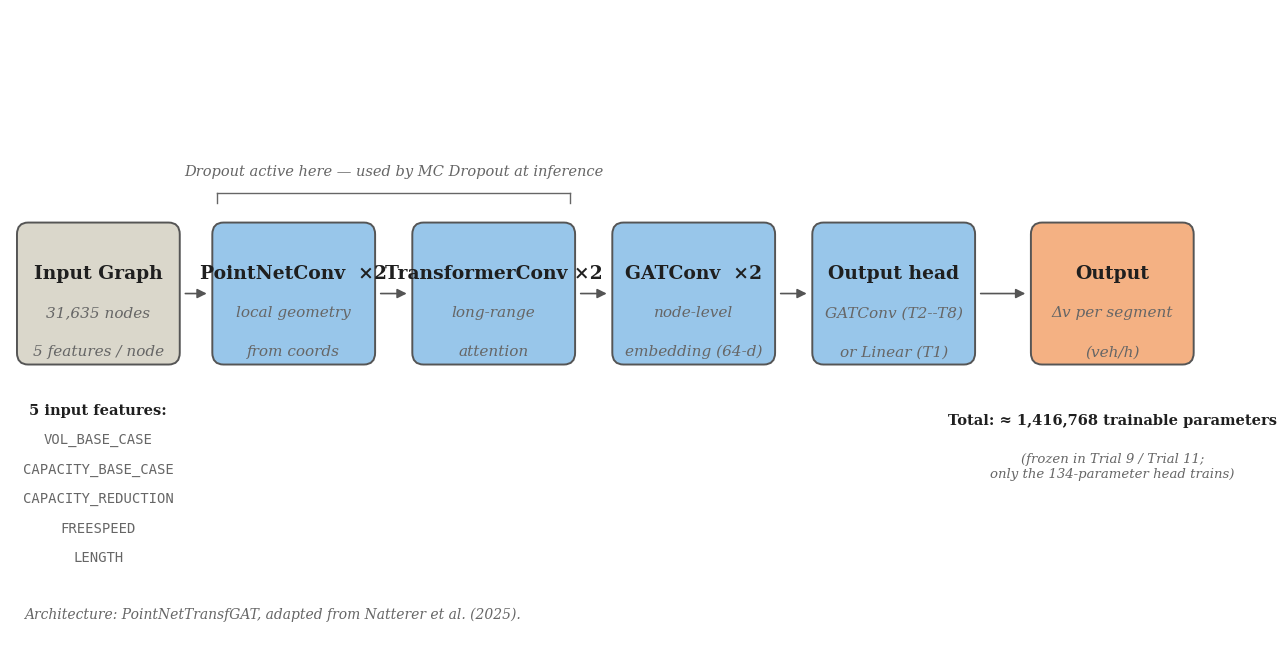

Write Python code to recreate this figure. (Note: this script raises an exception after producing the figure.)
"""Slide-friendly PointNetTransfGAT architecture diagram (landscape, 16:9).

Designed for a presentation slide — larger fonts, more breathing room, parameter
counts shown per block, and explicit input/output labels. Architecture facts
come from Zamin's thesis Table 3.2 and Section 3.2; the underlying architecture
was originally proposed by Natterer et al. (2025), which the slide caption
should reference.
"""
import matplotlib as mpl
import matplotlib.pyplot as plt
from matplotlib.patches import FancyBboxPatch, FancyArrowPatch

# Soft, projector-friendly TUM-aligned palette
INPUT_COLOR  = "#DAD7CB"   # TUM accent grey
BLOCK_COLOR  = "#98C6EA"   # TUM accent light blue
OUTPUT_COLOR = "#F4B183"   # soft pale orange
EDGE         = "#555555"
TEXT_DARK    = "#1F1F1F"
ANNO_COLOR   = "#666666"

mpl.rcParams.update({
    "font.family": "serif",
    "font.serif": ["DejaVu Serif", "Times New Roman", "Times"],
    "font.size": 14,
    "savefig.dpi": 300,
    "savefig.bbox": "tight",
    "pdf.fonttype": 42, "ps.fonttype": 42,
    "figure.facecolor": "white", "axes.facecolor": "white",
})

OUT = "C:/Users/zamin/Downloads/ml_surrogates_thesis_final/ml_surrogates_thesis_final/document/figures/new"

# 16:9 landscape canvas
fig, ax = plt.subplots(figsize=(13, 6.5))
ax.set_xlim(0, 13)
ax.set_ylim(0, 6.5)
ax.axis("off")


def draw_block(x_center, y_center, width, height, text_lines, fill, border):
    rect = FancyBboxPatch(
        (x_center - width/2, y_center - height/2),
        width, height,
        boxstyle="round,pad=0.05,rounding_size=0.12",
        facecolor=fill, edgecolor=border, linewidth=1.4,
    )
    ax.add_patch(rect)
    if isinstance(text_lines, str):
        ax.text(x_center, y_center, text_lines,
                ha="center", va="center",
                fontsize=13, color=TEXT_DARK)
    else:
        title, *rest = text_lines
        n = 1 + len(rest)
        # title on top, sub-lines underneath
        line_h = height / (n + 0.4)
        ax.text(x_center, y_center + line_h*0.5, title,
                ha="center", va="center",
                fontsize=13.5, fontweight="bold", color=TEXT_DARK)
        for k, sub in enumerate(rest):
            ax.text(x_center, y_center + line_h*0.5 - line_h*(k+1), sub,
                    ha="center", va="center",
                    fontsize=11, color=ANNO_COLOR, style="italic")


def draw_arrow(x_from, x_to, y, dx_pad=0.08):
    arr = FancyArrowPatch(
        (x_from + dx_pad, y), (x_to - dx_pad, y),
        arrowstyle="-|>", mutation_scale=14,
        color=EDGE, linewidth=1.2,
    )
    ax.add_patch(arr)


# ---- Layout (5 columns of stages, plus input + output bookends)
y_main = 3.6
block_w = 1.65
block_h = 1.35

# Block centres along the x-axis
xs = [0.95, 3.05, 5.20, 7.35, 9.50, 11.85]

# Block contents: (lines, fill, border)
blocks = [
    (["Input Graph",
      "31,635 nodes",
      "5 features / node"],                         INPUT_COLOR,  EDGE),
    (["PointNetConv  ×2",
      "local geometry",
      "from coords"],                                BLOCK_COLOR,  EDGE),
    (["TransformerConv ×2",
      "long-range",
      "attention"],                                  BLOCK_COLOR,  EDGE),
    (["GATConv  ×2",
      "node-level",
      "embedding (64-d)"],                           BLOCK_COLOR,  EDGE),
    (["Output head",
      "GATConv (T2--T8)",
      "or Linear (T1)"],                             BLOCK_COLOR,  EDGE),
    (["Output",
      "Δv per segment",
      "(veh/h)"],                                    OUTPUT_COLOR, EDGE),
]

for x, (lines, fill, border) in zip(xs, blocks):
    draw_block(x, y_main, block_w, block_h, lines, fill, border)

# Arrows between consecutive blocks
for i in range(len(xs) - 1):
    draw_arrow(xs[i] + block_w/2, xs[i+1] - block_w/2, y_main)

# ---- Input feature list under the input block
input_features = [
    "VOL_BASE_CASE",
    "CAPACITY_BASE_CASE",
    "CAPACITY_REDUCTION",
    "FREESPEED",
    "LENGTH",
]
ax.text(xs[0], y_main - block_h/2 - 0.45,
        "5 input features:",
        ha="center", va="top", fontsize=10.5,
        color=TEXT_DARK, fontweight="bold")
for k, feat in enumerate(input_features):
    ax.text(xs[0], y_main - block_h/2 - 0.75 - k*0.30,
            feat, ha="center", va="top", fontsize=10,
            color=ANNO_COLOR, family="monospace")

# ---- Dropout-active bracket above stages 2 and 3 (PointNetConv + TransformerConv)
bracket_x_left  = xs[1] - block_w/2
bracket_x_right = xs[2] + block_w/2
bracket_y       = y_main + block_h/2 + 0.35

ax.plot([bracket_x_left, bracket_x_right], [bracket_y, bracket_y],
        color=ANNO_COLOR, linewidth=1.0)
ax.plot([bracket_x_left, bracket_x_left], [bracket_y, bracket_y - 0.10],
        color=ANNO_COLOR, linewidth=1.0)
ax.plot([bracket_x_right, bracket_x_right], [bracket_y, bracket_y - 0.10],
        color=ANNO_COLOR, linewidth=1.0)
ax.text((bracket_x_left + bracket_x_right) / 2, bracket_y + 0.15,
        "Dropout active here — used by MC Dropout at inference",
        ha="center", va="bottom", fontsize=10.5,
        color=ANNO_COLOR, style="italic")

# ---- Trainable parameter total at bottom right
ax.text(xs[-1], y_main - block_h/2 - 0.55,
        "Total: ≈ 1,416,768 trainable parameters",
        ha="center", va="top", fontsize=10.5,
        color=TEXT_DARK, fontweight="bold")
ax.text(xs[-1], y_main - block_h/2 - 0.95,
        "(frozen in Trial 9 / Trial 11;\nonly the 134-parameter head trains)",
        ha="center", va="top", fontsize=9.5,
        color=ANNO_COLOR, style="italic")

# ---- Source caption (bottom-left)
ax.text(0.15, 0.25,
        "Architecture: PointNetTransfGAT, adapted from Natterer et al. (2025).",
        ha="left", va="bottom", fontsize=10,
        color=ANNO_COLOR, style="italic")

fig.tight_layout(pad=0.35)
fig.savefig(f"{OUT}/slide_architecture.pdf")
fig.savefig(f"{OUT}/slide_architecture.png", dpi=300)
plt.close(fig)
print("Saved slide_architecture.pdf and slide_architecture.png")
